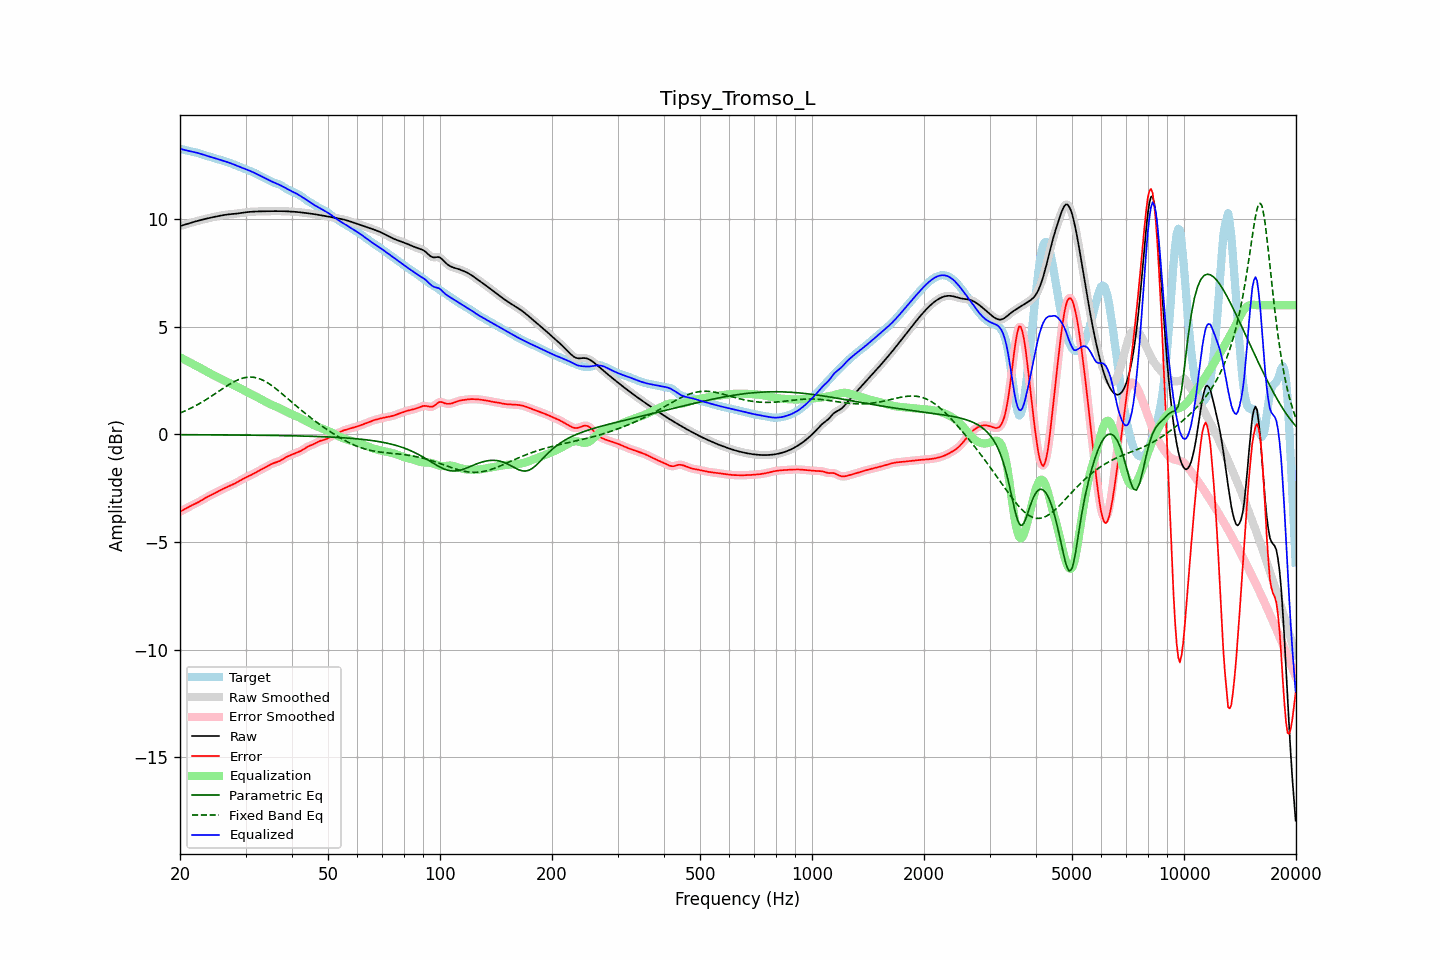

Data behind this chart, as committed beside it:
frequency, raw, error, smoothed, error_smoothed, equalization, parametric_eq, fixed_band_eq, equalized_raw, equalized_smoothed, target
20.00, 9.68, -3.59, 9.68, -3.59, 3.59, -0.01, 0.99, 13.26, 13.26, 13.27
20.20, 9.70, -3.55, 9.70, -3.55, 3.55, -0.01, 1.03, 13.24, 13.24, 13.25
20.40, 9.72, -3.51, 9.72, -3.51, 3.51, -0.01, 1.06, 13.23, 13.23, 13.23
20.61, 9.74, -3.47, 9.74, -3.47, 3.47, -0.01, 1.09, 13.21, 13.21, 13.21
20.81, 9.77, -3.42, 9.77, -3.42, 3.43, -0.01, 1.12, 13.19, 13.19, 13.19
21.02, 9.79, -3.38, 9.79, -3.38, 3.39, -0.01, 1.16, 13.18, 13.18, 13.17
21.23, 9.81, -3.34, 9.81, -3.34, 3.35, -0.01, 1.19, 13.16, 13.16, 13.15
21.44, 9.84, -3.30, 9.83, -3.31, 3.31, -0.01, 1.23, 13.14, 13.14, 13.14
21.66, 9.86, -3.27, 9.86, -3.27, 3.27, -0.01, 1.27, 13.13, 13.13, 13.13
21.87, 9.88, -3.23, 9.88, -3.23, 3.23, -0.01, 1.31, 13.11, 13.11, 13.11
22.09, 9.90, -3.20, 9.90, -3.20, 3.19, -0.02, 1.35, 13.09, 13.09, 13.10
22.31, 9.92, -3.16, 9.92, -3.16, 3.15, -0.02, 1.39, 13.07, 13.07, 13.08
22.54, 9.94, -3.12, 9.94, -3.12, 3.11, -0.02, 1.43, 13.05, 13.05, 13.06
22.76, 9.96, -3.07, 9.96, -3.07, 3.07, -0.02, 1.47, 13.03, 13.03, 13.03
22.99, 9.98, -3.03, 9.98, -3.03, 3.03, -0.02, 1.52, 13.01, 13.01, 13.01
23.22, 10.00, -2.98, 10.00, -2.98, 2.99, -0.02, 1.56, 12.98, 12.98, 12.98
23.45, 10.01, -2.94, 10.01, -2.94, 2.94, -0.02, 1.61, 12.96, 12.96, 12.95
23.69, 10.03, -2.90, 10.03, -2.90, 2.90, -0.02, 1.65, 12.93, 12.93, 12.93
23.92, 10.05, -2.86, 10.05, -2.86, 2.86, -0.02, 1.70, 12.91, 12.91, 12.91
24.16, 10.07, -2.82, 10.07, -2.82, 2.82, -0.02, 1.75, 12.89, 12.89, 12.89
24.40, 10.08, -2.79, 10.08, -2.79, 2.78, -0.02, 1.80, 12.87, 12.87, 12.87
24.65, 10.10, -2.75, 10.10, -2.75, 2.75, -0.02, 1.85, 12.84, 12.84, 12.85
24.89, 10.11, -2.71, 10.11, -2.71, 2.71, -0.02, 1.90, 12.82, 12.82, 12.83
25.14, 10.13, -2.67, 10.13, -2.67, 2.67, -0.02, 1.95, 12.80, 12.80, 12.80
25.39, 10.14, -2.63, 10.14, -2.63, 2.63, -0.02, 2.00, 12.78, 12.78, 12.78
25.65, 10.16, -2.59, 10.16, -2.59, 2.60, -0.02, 2.05, 12.75, 12.75, 12.75
25.91, 10.17, -2.56, 10.17, -2.56, 2.56, -0.02, 2.10, 12.73, 12.73, 12.73
26.16, 10.19, -2.52, 10.19, -2.52, 2.52, -0.02, 2.15, 12.71, 12.71, 12.70
26.43, 10.20, -2.48, 10.20, -2.48, 2.49, -0.02, 2.20, 12.68, 12.68, 12.68
26.69, 10.21, -2.45, 10.21, -2.45, 2.45, -0.02, 2.25, 12.66, 12.66, 12.66
26.96, 10.22, -2.42, 10.22, -2.42, 2.42, -0.02, 2.30, 12.63, 12.63, 12.63
27.23, 10.23, -2.38, 10.23, -2.38, 2.38, -0.02, 2.34, 12.61, 12.61, 12.61
27.50, 10.23, -2.35, 10.23, -2.35, 2.35, -0.02, 2.38, 12.58, 12.58, 12.58
27.77, 10.24, -2.31, 10.24, -2.31, 2.31, -0.03, 2.43, 12.55, 12.55, 12.55
28.05, 10.25, -2.28, 10.25, -2.28, 2.28, -0.03, 2.47, 12.52, 12.52, 12.53
28.33, 10.25, -2.24, 10.25, -2.24, 2.24, -0.03, 2.50, 12.49, 12.49, 12.49
28.62, 10.26, -2.20, 10.26, -2.20, 2.20, -0.03, 2.54, 12.46, 12.46, 12.46
28.90, 10.27, -2.16, 10.27, -2.16, 2.16, -0.03, 2.56, 12.43, 12.43, 12.43
29.19, 10.28, -2.11, 10.28, -2.11, 2.12, -0.03, 2.59, 12.40, 12.40, 12.40
29.48, 10.30, -2.07, 10.30, -2.07, 2.08, -0.03, 2.61, 12.37, 12.37, 12.37
29.78, 10.31, -2.03, 10.31, -2.03, 2.04, -0.03, 2.63, 12.34, 12.34, 12.34
30.08, 10.32, -1.99, 10.32, -1.99, 2.00, -0.03, 2.65, 12.32, 12.32, 12.31
30.38, 10.33, -1.96, 10.33, -1.96, 1.96, -0.03, 2.66, 12.29, 12.29, 12.29
30.68, 10.33, -1.93, 10.33, -1.92, 1.92, -0.03, 2.66, 12.26, 12.26, 12.26
30.99, 10.34, -1.89, 10.34, -1.89, 1.89, -0.03, 2.67, 12.23, 12.23, 12.23
31.30, 10.35, -1.85, 10.35, -1.85, 1.85, -0.03, 2.66, 12.19, 12.19, 12.20
31.61, 10.35, -1.81, 10.35, -1.81, 1.81, -0.03, 2.65, 12.16, 12.16, 12.16
31.93, 10.35, -1.77, 10.35, -1.77, 1.77, -0.04, 2.64, 12.12, 12.12, 12.12
32.24, 10.36, -1.73, 10.36, -1.73, 1.73, -0.04, 2.62, 12.09, 12.09, 12.09
32.57, 10.36, -1.69, 10.36, -1.69, 1.69, -0.04, 2.60, 12.05, 12.05, 12.05
32.89, 10.36, -1.65, 10.36, -1.65, 1.65, -0.04, 2.57, 12.01, 12.01, 12.01
33.22, 10.36, -1.61, 10.36, -1.61, 1.61, -0.04, 2.54, 11.97, 11.97, 11.97
33.55, 10.36, -1.57, 10.36, -1.57, 1.57, -0.04, 2.50, 11.93, 11.93, 11.94
33.89, 10.37, -1.53, 10.37, -1.53, 1.53, -0.04, 2.46, 11.89, 11.89, 11.90
34.23, 10.37, -1.49, 10.37, -1.49, 1.49, -0.04, 2.42, 11.86, 11.86, 11.86
34.57, 10.37, -1.45, 10.37, -1.45, 1.45, -0.04, 2.37, 11.82, 11.82, 11.82
34.92, 10.37, -1.41, 10.37, -1.41, 1.41, -0.04, 2.33, 11.78, 11.78, 11.78
35.27, 10.37, -1.37, 10.37, -1.37, 1.38, -0.05, 2.27, 11.75, 11.75, 11.74
35.62, 10.37, -1.34, 10.37, -1.34, 1.35, -0.05, 2.22, 11.72, 11.72, 11.71
35.97, 10.37, -1.31, 10.37, -1.31, 1.32, -0.05, 2.16, 11.69, 11.69, 11.68
... 635 more rows
